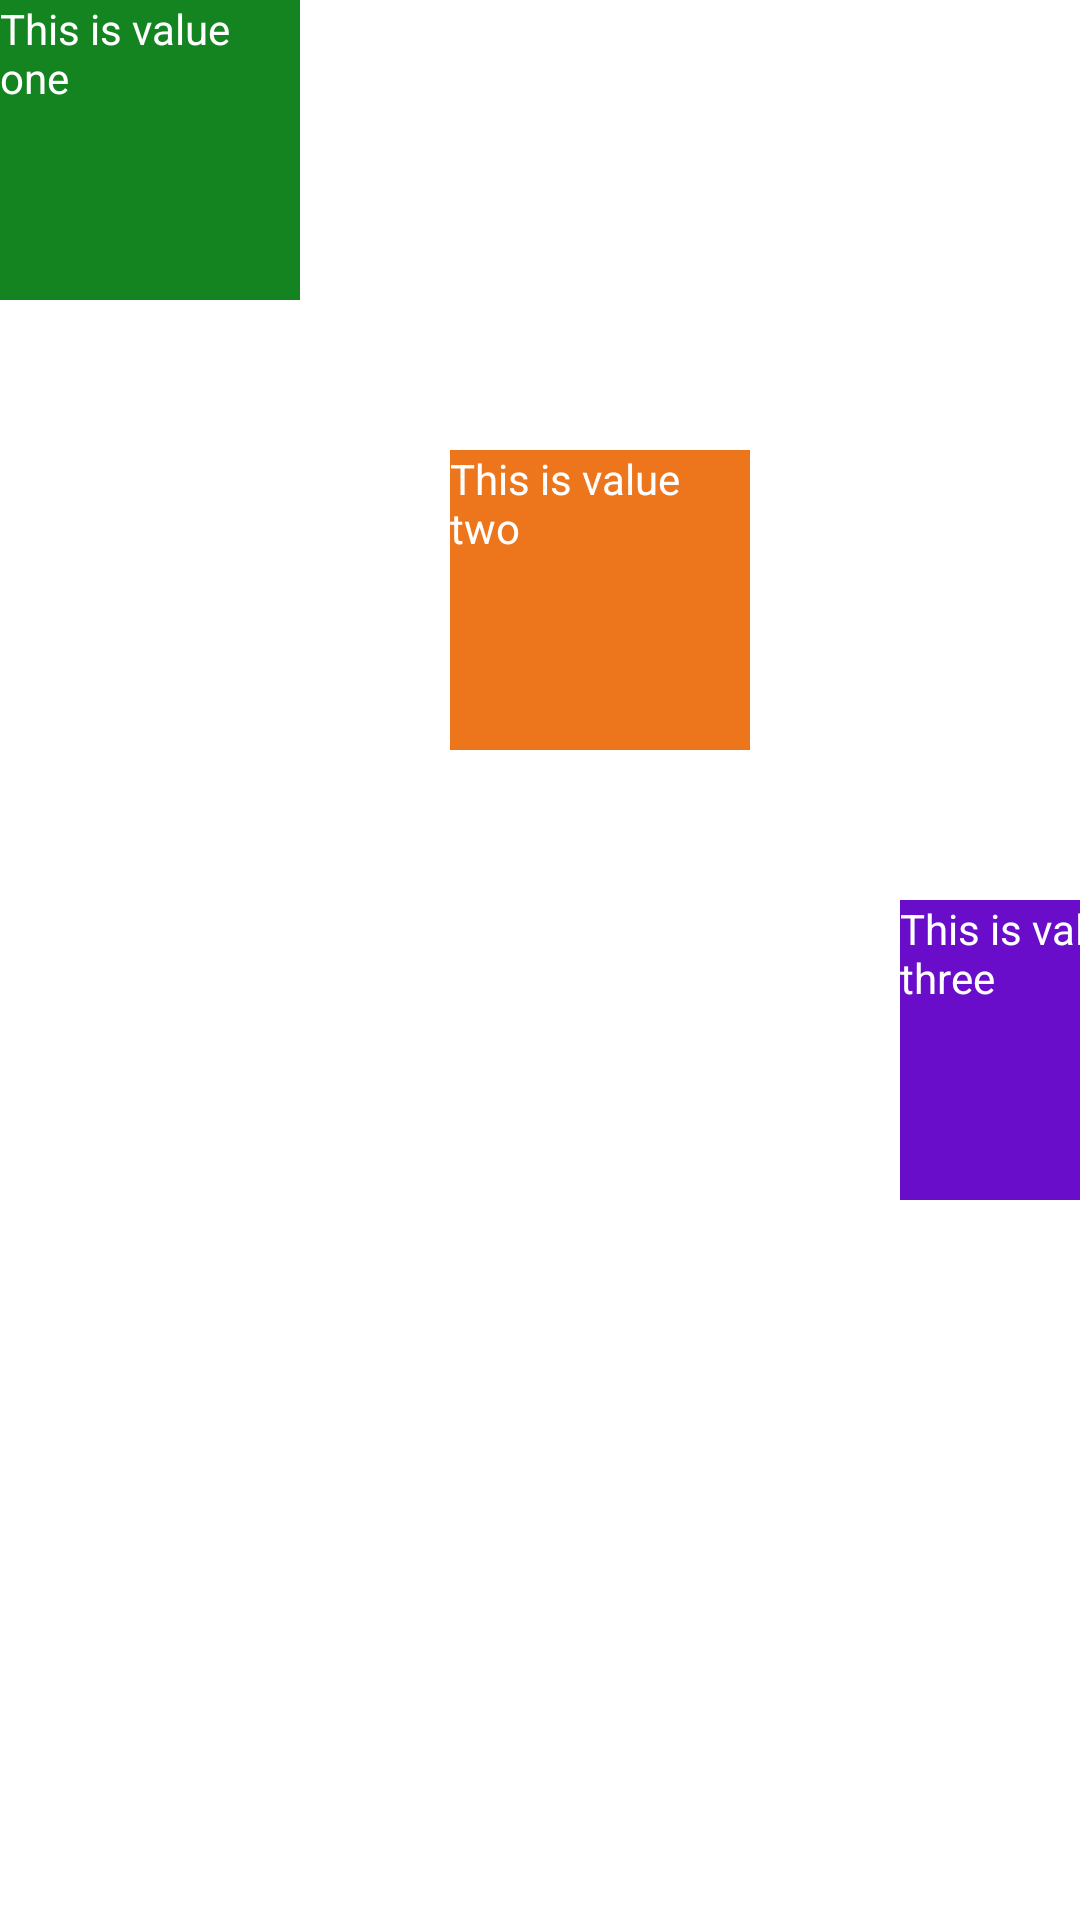

Here is an Android app screen rendered from its layout file. Give the layout XML and the strings, colors and styles it references.
<!-- AndroidManifest.xml: application theme Theme.BCASIXTH2081 -->
<!-- res/layout/activity_absolute_view.xml -->
<?xml version="1.0" encoding="utf-8"?>
<AbsoluteLayout
    xmlns:android="http://schemas.android.com/apk/res/android"
    xmlns:app="http://schemas.android.com/apk/res-auto"
    xmlns:tools="http://schemas.android.com/tools"
    android:id="@+id/main"
    android:layout_width="match_parent"
    android:layout_height="match_parent"
    android:background="@color/white"
    tools:context=".AbsoluteViewActivity">


    <TextView
        android:layout_width="100dp"
        android:layout_height="100dp"
        android:background="@color/green"
        android:text="This is value one"
        android:layout_x="0dp"
        android:textColor="@color/white"
        android:layout_y="0dp"/>

    <TextView
        android:layout_width="100dp"
        android:layout_height="100dp"
        android:background="@color/orange"
        android:layout_x="150dp"
        android:textColor="@color/white"
        android:text="This is value two"
        android:layout_y="150dp"/>


    <TextView
        android:layout_width="100dp"
        android:layout_height="100dp"
        android:background="@color/purple"
        android:layout_x="300dp"
        android:textColor="@color/white"
        android:text="This is value three"
        android:layout_y="300dp"/>

</AbsoluteLayout>
<!-- resources referenced by this layout -->
<resources>
  <color name="green">#FF13841f</color>
  <color name="orange">#FFed751c</color>
  <color name="purple">#FF690dcb</color>
  <color name="white">#FFFFFFFF</color>
  <style name="Theme.BCASIXTH2081" parent="Base.Theme.BCASIXTH2081" />
  <style name="Base.Theme.BCASIXTH2081" parent="Theme.Material3.DayNight.NoActionBar">
          
          
      </style>
</resources>
